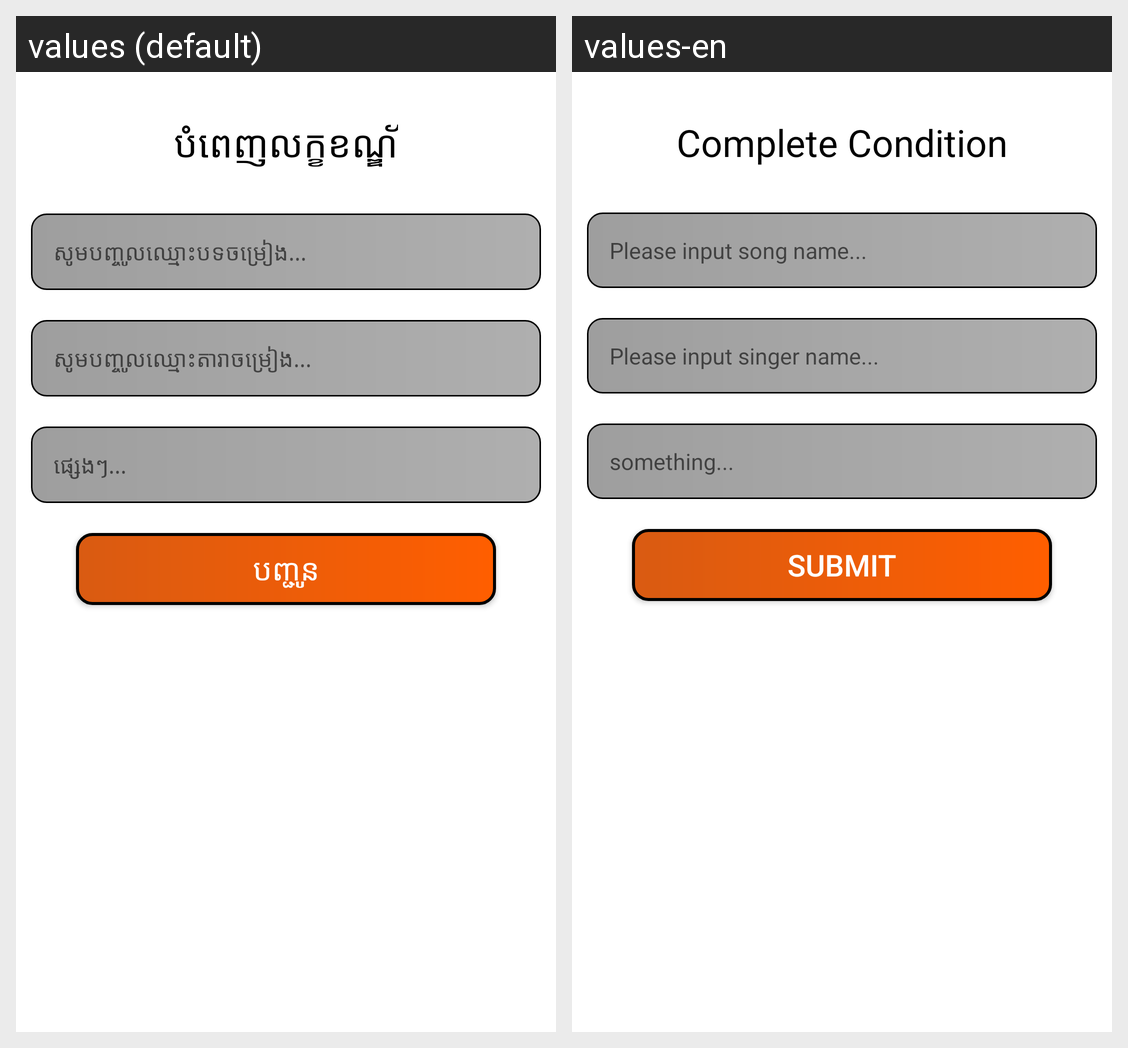

For this localized Android screen grid, give each drawn string resource with its value in every locale shown.
Android screen res/layout/fragment_request_song.xml rendered under 2 locales, left to right: values (default), values-en. Device: Nexus 5 (rendered at 1080×1920; each locale shown at half size, 540×960, under a caption strip naming it); theme AppTheme.
Strings drawn on this screen, with the default value and each locale's value (text and hints the layout hard-codes, and strings that could not be matched under every locale, appear in the picture but are not listed):

text_complet_condition
  values: បំពេញលក្ខខណ្ឌ័
  values-en: Complete Condition

hint_name_song
  values: សូមបញ្ចូលឈ្មោះបទចម្រៀង...
  values-en: Please input song name...

hint_name_singer
  values: សូមបញ្ចូលឈ្មោះតារាចម្រៀង...
  values-en: Please input singer name...

hint_something_input
  values: ផ្សេងៗ...
  values-en: something...

text_btn_submit
  values: បញ្ជូន
  values-en: Submit
